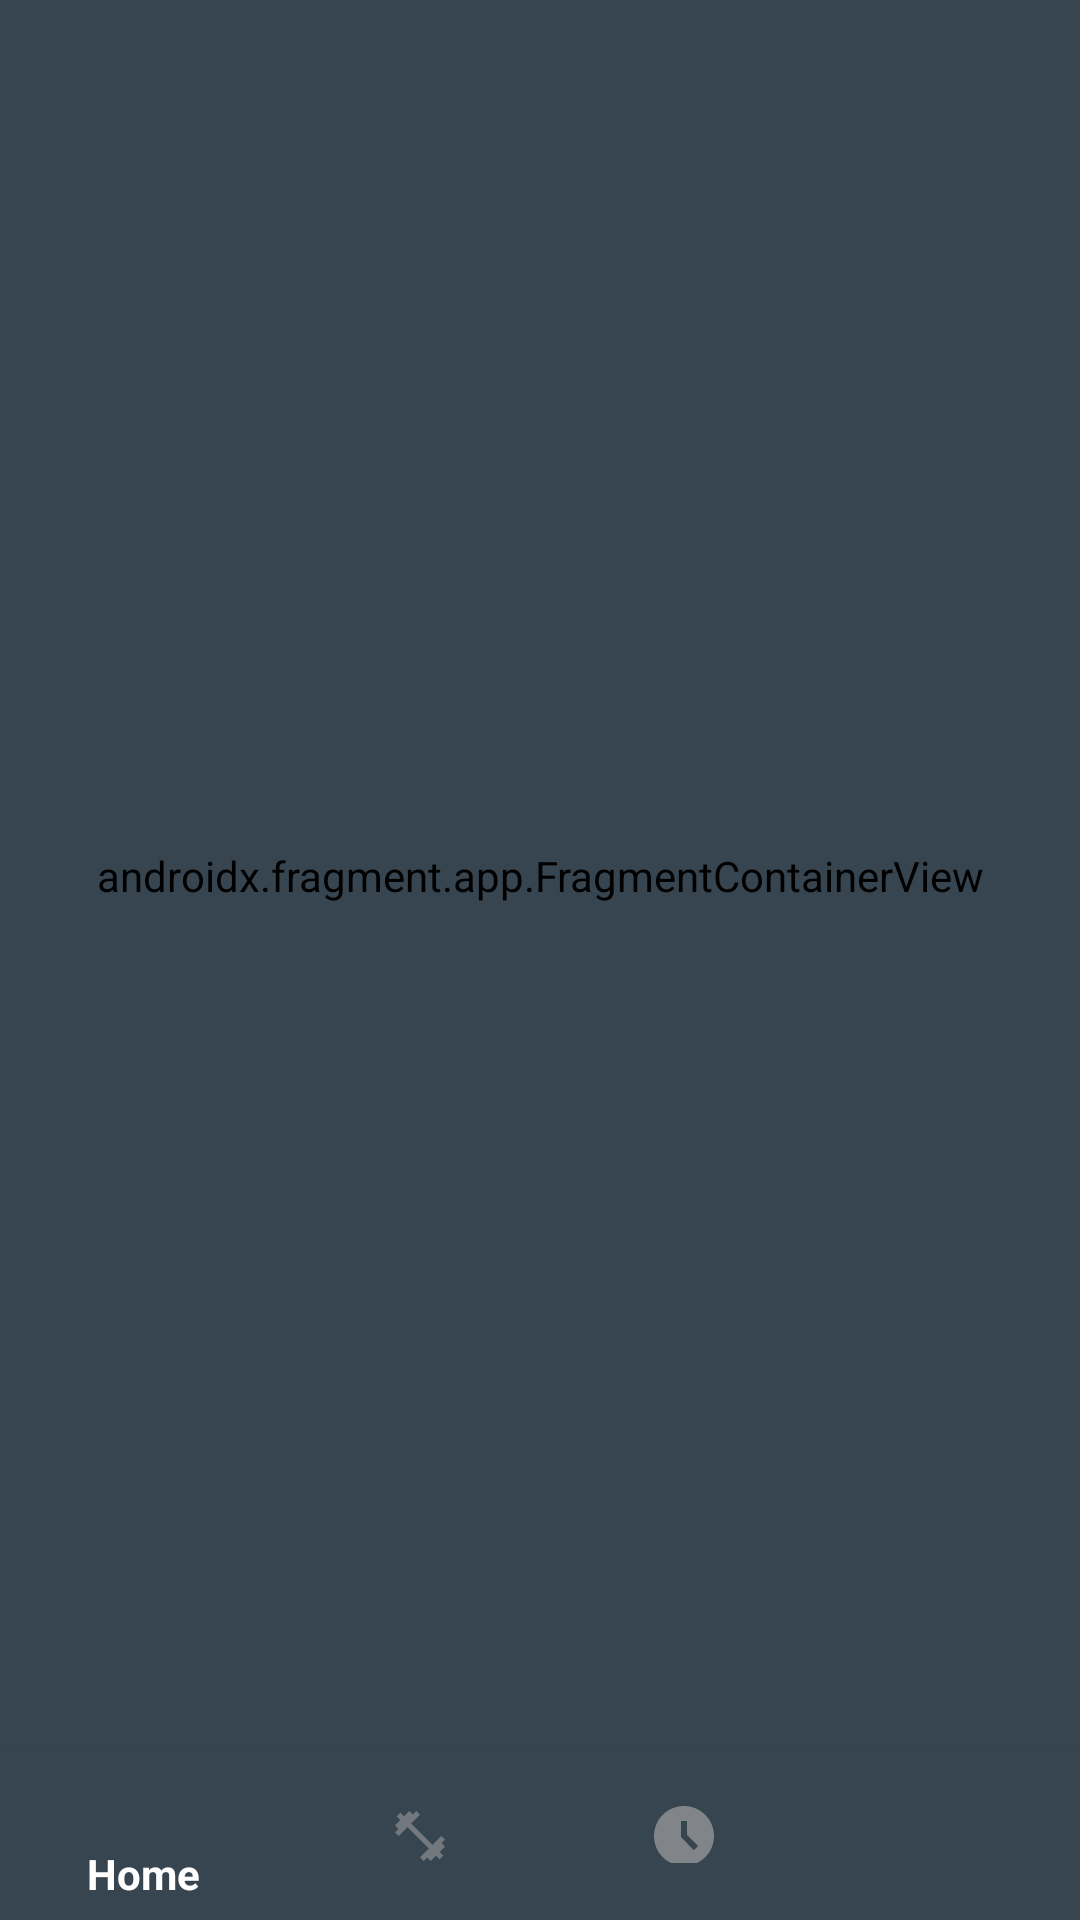

Produce the Android XML layout that renders to this screen, including the resource entries it uses.
<!-- AndroidManifest.xml: application theme Theme.WorkoutTrackerApplication -->
<!-- res/layout/activity_main.xml -->
<?xml version="1.0" encoding="utf-8"?>
<androidx.constraintlayout.widget.ConstraintLayout xmlns:android="http://schemas.android.com/apk/res/android"
    xmlns:app="http://schemas.android.com/apk/res-auto"
    xmlns:tools="http://schemas.android.com/tools"
    android:id="@+id/container"
    android:layout_width="match_parent"
    android:layout_height="match_parent"
    tools:viewBindingIgnore="false">

    <com.google.android.material.bottomnavigation.BottomNavigationView
        android:id="@+id/nav_view"
        android:layout_width="0dp"
        android:layout_height="wrap_content"
        android:layout_marginStart="0dp"
        android:layout_marginEnd="0dp"
        app:itemIconTint="@drawable/bottom_navigation_selector"
        app:itemTextColor="@drawable/bottom_navigation_selector"
        app:itemBackground="?attr/colorPrimaryVariant"
        app:itemTextAppearanceActiveBoldEnabled="true"
        app:layout_constraintBottom_toBottomOf="parent"
        app:layout_constraintLeft_toLeftOf="parent"
        app:layout_constraintRight_toRightOf="parent"
        app:menu="@menu/bottom_nav_menu" />


    <androidx.fragment.app.FragmentContainerView
        android:id="@+id/nav_host_fragment_activity_main"
        android:name="androidx.navigation.fragment.NavHostFragment"
        android:layout_width="0dp"
        android:layout_height="0dp"
        app:defaultNavHost="true"
        app:layout_behavior="@string/appbar_scrolling_view_behavior"
        app:layout_constraintBottom_toTopOf="@id/nav_view"
        app:layout_constraintHorizontal_bias="1.0"
        app:layout_constraintLeft_toLeftOf="parent"
        app:layout_constraintRight_toRightOf="parent"
        app:layout_constraintTop_toTopOf="parent"
        app:layout_constraintVertical_bias="1.0"
        app:navGraph="@navigation/mobile_navigation" />

</androidx.constraintlayout.widget.ConstraintLayout>
<!-- resources referenced by this layout -->
<resources>
  <!-- drawable bottom_navigation_selector (drawable) -->
  <?xml version="1.0" encoding="utf-8"?>
  <selector xmlns:android="http://schemas.android.com/apk/res/android">
      <item android:state_checked="true" android:color="@color/white" />
      <item android:color="@color/gunmetal_grey"  />
  </selector>
  <style name="Theme.WorkoutTrackerApplication" parent="Theme.AppCompat.NoActionBar">
          
          <item name="colorPrimary">@color/charcoal</item>
          <item name="colorPrimaryVariant">@color/charcoal</item>
          <item name="colorOnPrimary">@color/charcoal</item>
          <item name="android:textColorPrimary">@color/white</item>
          <item name="android:background">?attr/colorPrimary</item>
  
          
          <item name="colorSecondary">@color/dark_slate_grey</item>
          <item name="colorSecondaryVariant">@color/slate_grey</item>
          <item name="colorOnSecondary">@color/gunmetal_grey</item>
          
          <item name="android:statusBarColor">?attr/colorSecondary</item>
          
          <item name="android:navigationBarColor">?attr/colorSecondary</item>
          <item name="colorAccent">?attr/colorSecondaryVariant</item>
          <item name="textAppearanceButton">@color/white</item>
  
          
          <item name="android:windowActionBar">false</item>
          <item name="android:windowNoTitle">true</item>
      </style>
  <color name="white">#FFFFFFFF</color>
  <color name="gunmetal_grey">#818589</color>
  <color name="charcoal">#36454F</color>
  <color name="dark_slate_grey">#2F4F4F</color>
  <color name="slate_grey">#708090</color>
</resources>
